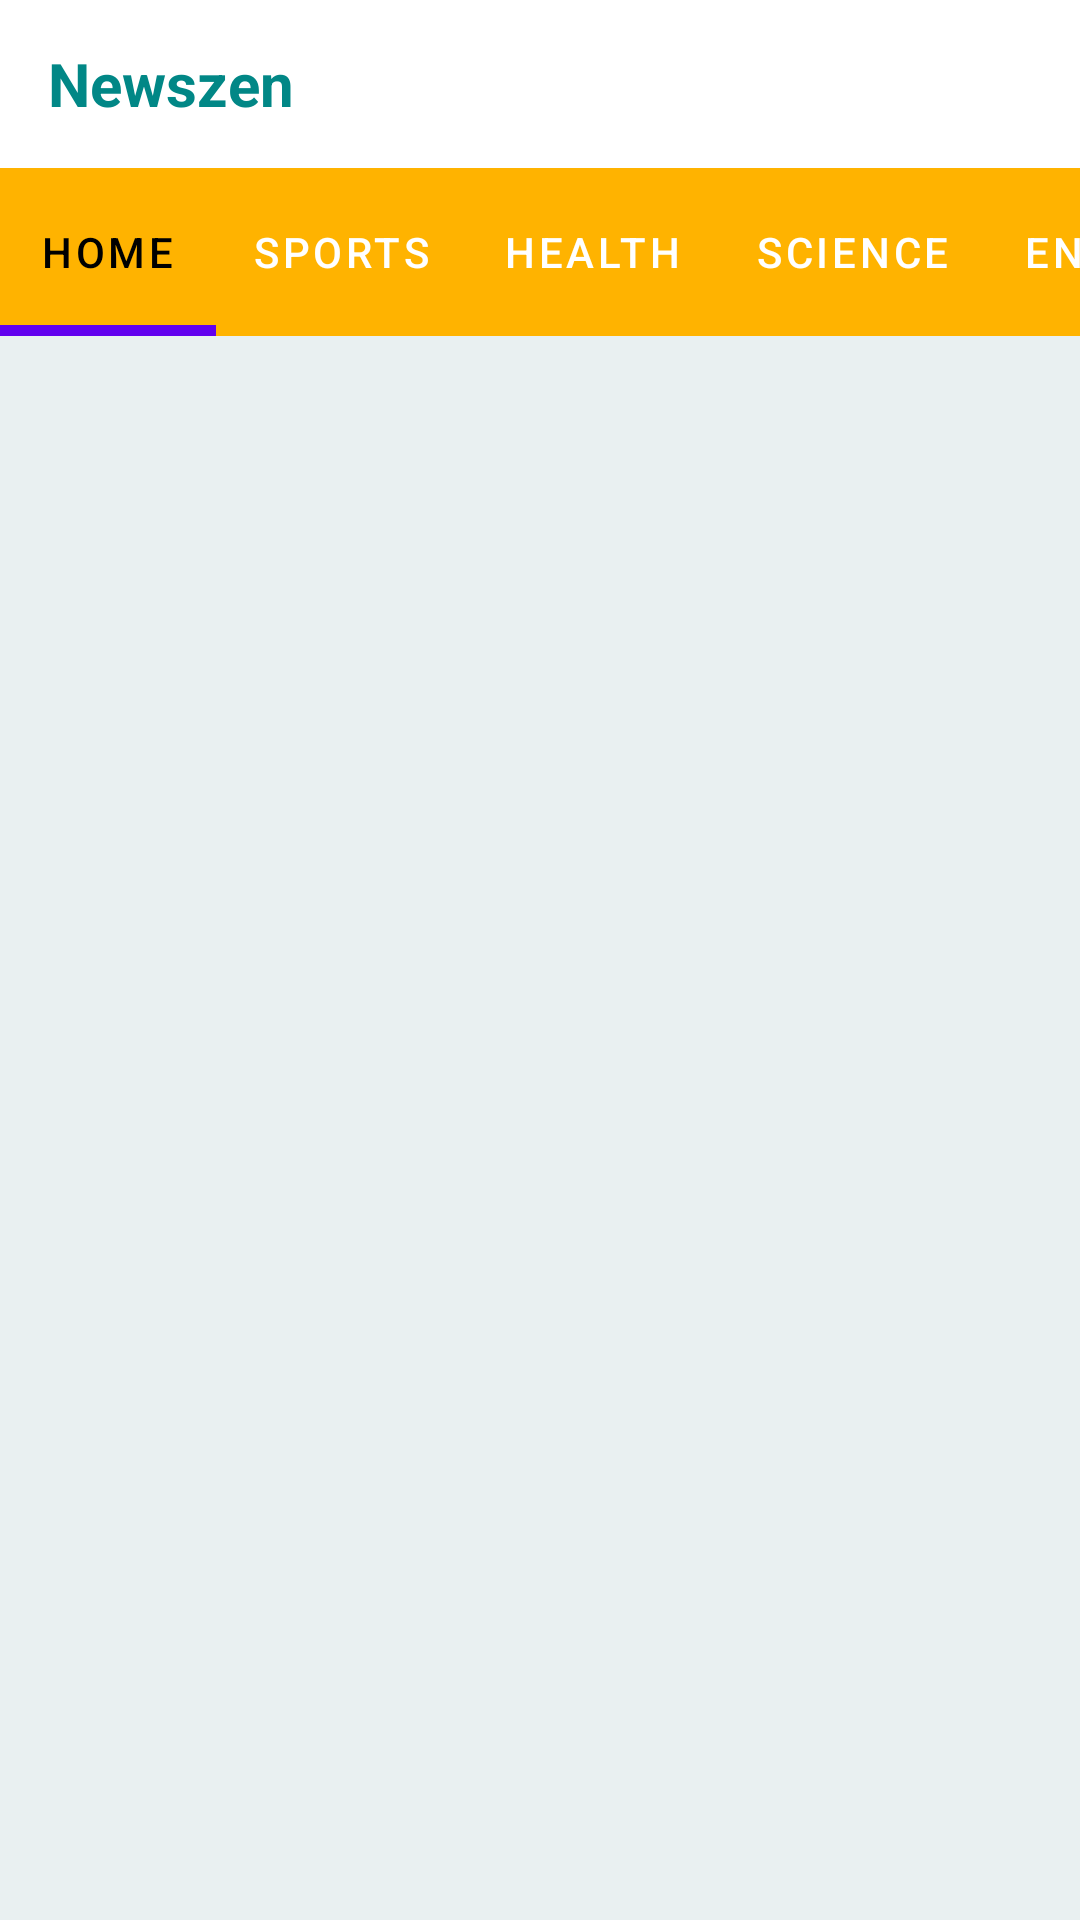

Produce the Android XML layout that renders to this screen, including the resource entries it uses.
<!-- AndroidManifest.xml: application theme Theme.Newszen -->
<!-- res/layout/activity_main.xml -->
<?xml version="1.0" encoding="utf-8"?>
<RelativeLayout xmlns:android="http://schemas.android.com/apk/res/android"
    xmlns:app="http://schemas.android.com/apk/res-auto"
    xmlns:tools="http://schemas.android.com/tools"
    android:layout_width="match_parent"
    android:layout_height="match_parent"
    tools:context=".MainActivity">


    <androidx.appcompat.widget.Toolbar
        android:layout_width="match_parent"
        android:layout_height="?attr/actionBarSize"
        android:layout_marginTop="0dp"
        android:id="@+id/toolbar"
        android:background="@color/white">

        <RelativeLayout
            android:layout_width="match_parent"
            android:layout_height="match_parent"
            android:gravity="center_vertical"
            >

            <TextView
                android:layout_width="wrap_content"
                android:layout_height="wrap_content"
                android:text="Newszen"
                android:textStyle="bold"
                android:textSize="20sp"
                android:textColor="@color/teal_700">

            </TextView>

        </RelativeLayout>





    </androidx.appcompat.widget.Toolbar>

    <com.google.android.material.tabs.TabLayout
        android:layout_width="match_parent"
        android:layout_height="?attr/actionBarSize"
        android:id="@+id/include"
        android:layout_below="@id/toolbar"
        app:tabTextColor="@color/white"
        app:tabSelectedTextColor="@color/black"
        app:tabIndicatorHeight="3.5dp"
        android:layout_marginTop="0dp"
        app:tabMode="scrollable"
        android:backgroundTint="#FFB300"
        >

        <com.google.android.material.tabs.TabItem
            android:layout_width="wrap_content"
            android:layout_height="wrap_content"
            android:text="Home"
            android:id="@+id/home">

        </com.google.android.material.tabs.TabItem>

        <com.google.android.material.tabs.TabItem
            android:layout_width="wrap_content"
            android:layout_height="wrap_content"
            android:text="Sports"
            android:id="@+id/sports">

        </com.google.android.material.tabs.TabItem>
        <com.google.android.material.tabs.TabItem
            android:layout_width="wrap_content"
            android:layout_height="wrap_content"
            android:text="Health"
            android:id="@+id/health">

        </com.google.android.material.tabs.TabItem>

        <com.google.android.material.tabs.TabItem
            android:layout_width="wrap_content"
            android:layout_height="wrap_content"
            android:text="Science"
            android:id="@+id/science">

        </com.google.android.material.tabs.TabItem>

        <com.google.android.material.tabs.TabItem
            android:layout_width="wrap_content"
            android:layout_height="wrap_content"
            android:text="Entertainment"
            android:id="@+id/entertainment">

        </com.google.android.material.tabs.TabItem>

        <com.google.android.material.tabs.TabItem
            android:layout_width="wrap_content"
            android:layout_height="wrap_content"
            android:text="Technology"
            android:id="@+id/technology">

        </com.google.android.material.tabs.TabItem>

    </com.google.android.material.tabs.TabLayout>

    <androidx.viewpager.widget.ViewPager
        android:layout_width="match_parent"
        android:layout_height="match_parent"
        android:layout_below="@id/include"
        android:layout_marginTop="0dp"
        android:id="@+id/fragmentcontainer"
        android:background="#E9F0F1">

    </androidx.viewpager.widget.ViewPager>


</RelativeLayout>
<!-- resources referenced by this layout -->
<resources>
  <style name="Theme.Newszen" parent="Theme.MaterialComponents.DayNight.NoActionBar">
          
          <item name="colorPrimary">@color/purple_500</item>
          <item name="colorPrimaryVariant">@color/purple_700</item>
          <item name="colorOnPrimary">@color/white</item>
          
          <item name="colorSecondary">@color/teal_200</item>
          <item name="colorSecondaryVariant">@color/teal_700</item>
          <item name="colorOnSecondary">@color/black</item>
          
          <item name="android:statusBarColor" tools:targetApi="l">?attr/colorPrimaryVariant</item>
          
      </style>
  <!-- not gathered from this repository: default colours our renderer supplied (Android Studio template values) -->
  <color name="purple_500">#FF6200EE</color>
  <color name="purple_700">#FF3700B3</color>
  <color name="teal_200">#FF03DAC5</color>
  <color name="teal_700">#FF018786</color>
  <color name="black">#FF000000</color>
  <color name="white">#FFFFFFFF</color>
</resources>
